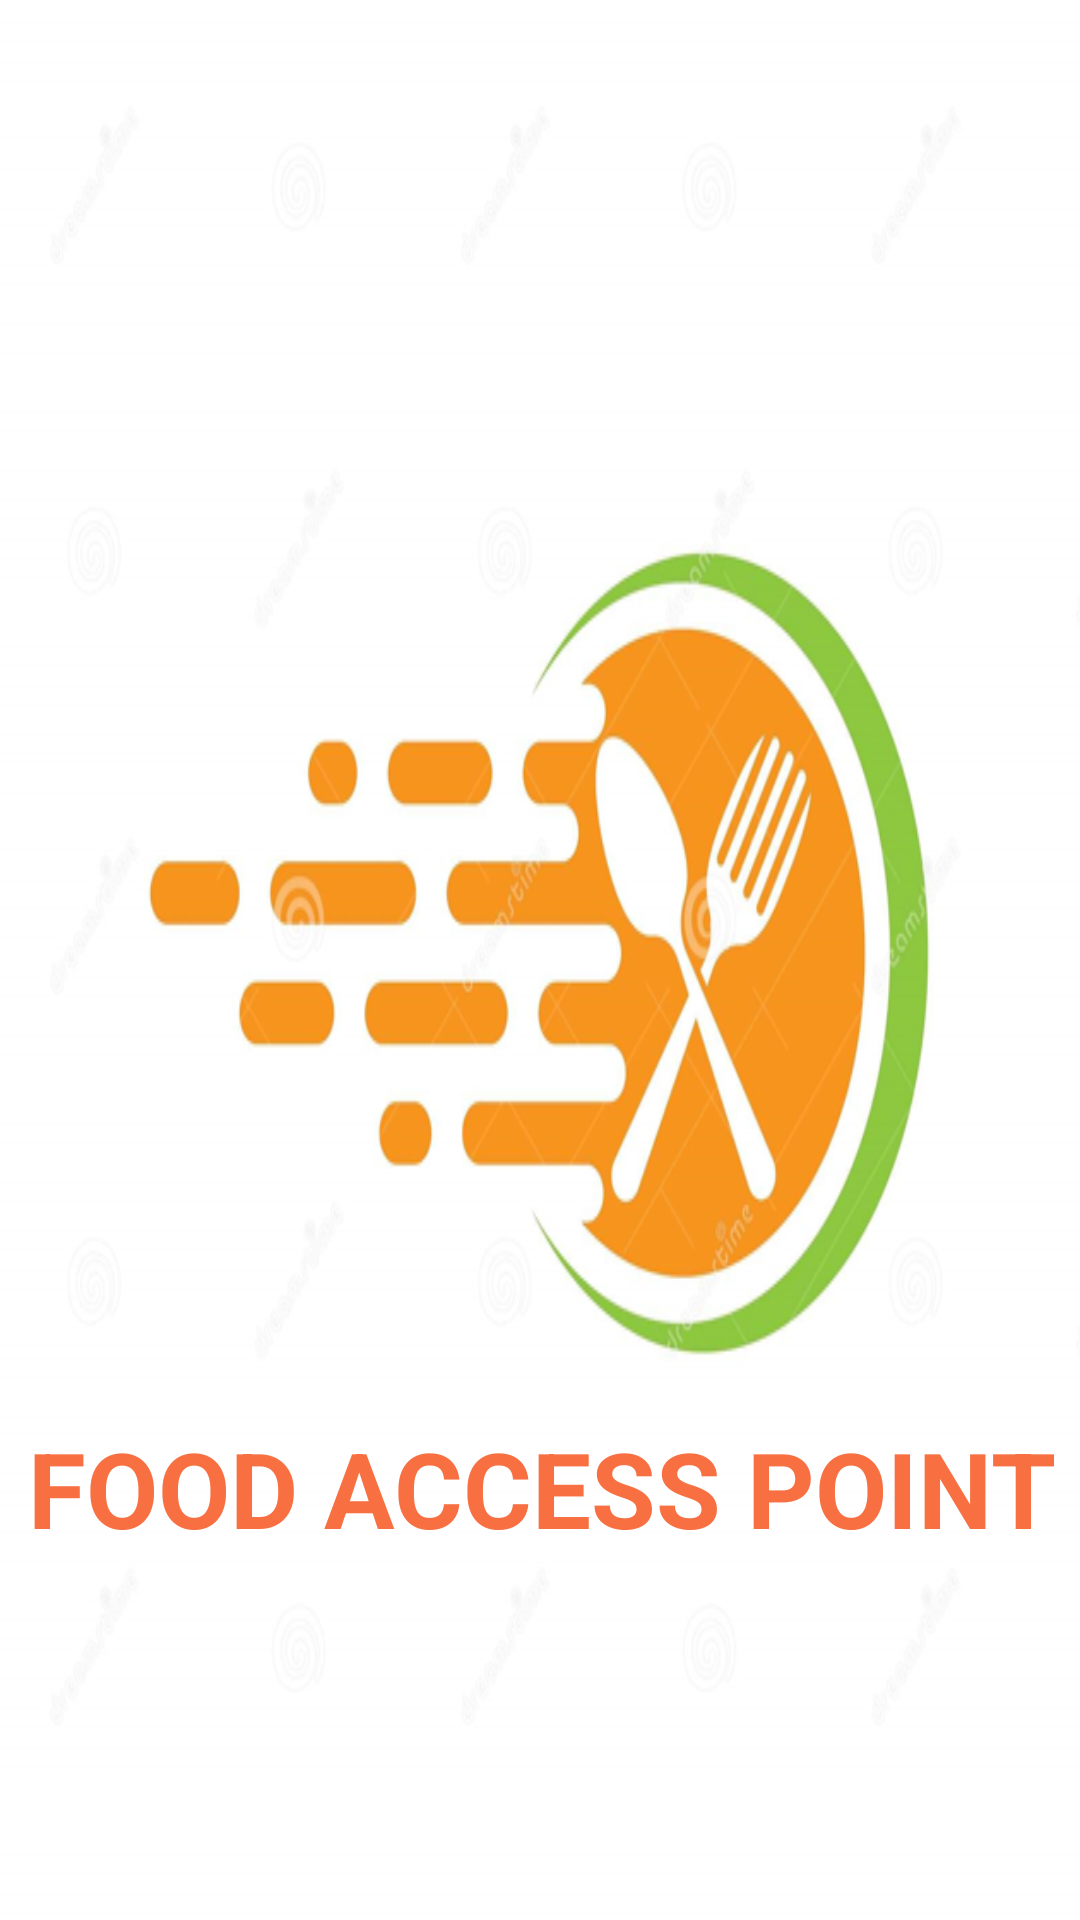

The Android layout XML behind this screen, and the referenced resources:
<!-- AndroidManifest.xml: application theme Theme.FoodAccessApp -->
<!-- res/layout/activity_splash.xml -->
<?xml version="1.0" encoding="utf-8"?>
<androidx.constraintlayout.widget.ConstraintLayout xmlns:android="http://schemas.android.com/apk/res/android"
    xmlns:app="http://schemas.android.com/apk/res-auto"
    xmlns:tools="http://schemas.android.com/tools"
    android:layout_width="match_parent"
    android:layout_height="match_parent"
    android:background="@drawable/bg"
    >


    <TextView
        android:id="@+id/register"
        android:layout_width="411dp"
        android:layout_height="88dp"
        android:gravity="center"
        android:text="@string/food_access_point"
        android:textColor="#F87042"
        android:textSize="35sp"
        android:textStyle="bold"
        app:layout_constraintBottom_toBottomOf="parent"
        app:layout_constraintEnd_toEndOf="parent"
        app:layout_constraintStart_toStartOf="parent"
        app:layout_constraintTop_toTopOf="parent"
        app:layout_constraintVertical_bias="0.819"
        tools:ignore="MissingConstraints" />


</androidx.constraintlayout.widget.ConstraintLayout>
<!-- resources referenced by this layout -->
<resources>
  <!-- drawable bg: png bitmap (drawable, 111096 bytes) -->
  <string name="food_access_point">FOOD ACCESS POINT</string>
  <style name="Theme.FoodAccessApp" parent="Theme.MaterialComponents.Light.DarkActionBar">
  
      
      <item name="colorPrimary">@color/purple_500</item>
      <item name="colorPrimaryVariant">@color/purple_700</item>
      <item name="colorOnPrimary">@color/white</item>
      
      <item name="colorSecondary">@color/teal_200</item>
      <item name="colorSecondaryVariant">@color/teal_700</item>
      <item name="colorOnSecondary">@color/black</item>
      
  
          <item name="android:statusBarColor" tools:targetApi="l">@color/purple_500</item>
      </style>
  <color name="purple_500">#FF6200EE</color>
  <color name="purple_700">#FF3700B3</color>
  <color name="white">#FFFFFFFF</color>
  <color name="teal_200">#FF03DAC5</color>
  <color name="teal_700">#FF018786</color>
  <color name="black">#FF000000</color>
</resources>
